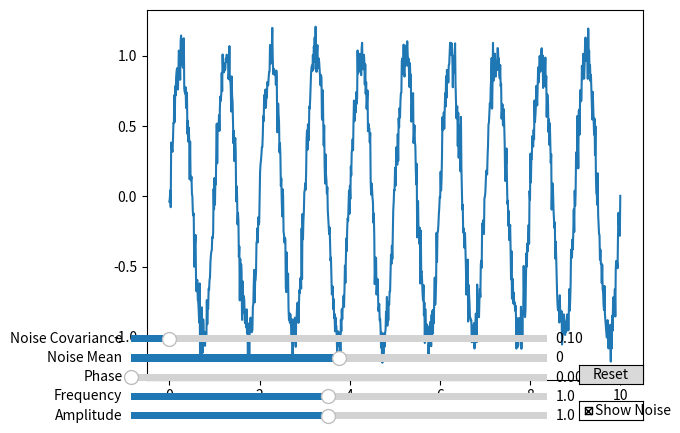

Python code for this plot:
import numpy as np
import matplotlib.pyplot as plt
from matplotlib.widgets import Slider, Button, CheckButtons
from scipy import signal

noise_initial = np.random.normal(0, 0.1, size=len(np.linspace(0, 10, 1000)))

def harmonic_with_noise(t, amplitude, frequency, phase, noise_mean, noise_covariance, show_noise, noise):
    if show_noise:
        return amplitude * np.sin(2 * np.pi * frequency * t + phase) + noise
    else:
        return amplitude * np.sin(2 * np.pi * frequency * t + phase)

def update(val):
    amp = amp_slider.val
    freq = freq_slider.val
    phase = phase_slider.val
    noise_mean = noise_mean_slider.val
    noise_cov = noise_cov_slider.val
    show_noise = check.get_status()[0]
    

    y = harmonic_with_noise(t, amp, freq, phase, noise_mean, noise_cov, show_noise, noise_initial)
    l.set_ydata(y)
    fig.canvas.draw_idle()

def reset_noise(val):
    amp = amp_slider.val
    freq = freq_slider.val
    phase = phase_slider.val
    noise_mean = noise_mean_slider.val
    noise_cov = noise_cov_slider.val
    show_noise = check.get_status()[0]
    
    noise = np.random.normal(noise_mean, np.sqrt(noise_cov), size=len(t))
    global noise_initial
    noise_initial = noise
    y = harmonic_with_noise(t, amp, freq, phase, noise_mean, noise_cov, show_noise, noise)
    l.set_ydata(y)
    fig.canvas.draw_idle()


def reset(event):
    amp_slider.reset()
    freq_slider.reset()
    phase_slider.reset()
    noise_mean_slider.reset()
    noise_cov_slider.reset()
    check.set_active(True)

# Generate time values
t = np.linspace(0, 10, 1000)
# Generate initial data
amp_initial = 1.0
freq_initial = 1.0
phase_initial = 0.0
noise_mean_initial = 0.0
noise_cov_initial = 0.1
y_initial = harmonic_with_noise(t, amp_initial, freq_initial, phase_initial, noise_mean_initial, noise_cov_initial, True, noise_initial)

# Create plot
fig, ax = plt.subplots()
l, = ax.plot(t, y_initial)

# Create sliders
amp_slider_ax = plt.axes([0.1, 0.02, 0.65, 0.03])
amp_slider = Slider(amp_slider_ax, 'Amplitude', 0.1, 2.0, valinit=amp_initial)
amp_slider.on_changed(update)

freq_slider_ax = plt.axes([0.1, 0.06, 0.65, 0.03])
freq_slider = Slider(freq_slider_ax, 'Frequency', 0.1, 2.0, valinit=freq_initial)
freq_slider.on_changed(update)

phase_slider_ax = plt.axes([0.1, 0.1, 0.65, 0.03])
phase_slider = Slider(phase_slider_ax, 'Phase', 0, 2*np.pi, valinit=phase_initial)
phase_slider.on_changed(update)

noise_mean_slider_ax = plt.axes([0.1, 0.14, 0.65, 0.03])
noise_mean_slider = Slider(noise_mean_slider_ax, 'Noise Mean', -1, 1, valinit=noise_mean_initial)
noise_mean_slider.on_changed(reset_noise)

noise_cov_slider_ax = plt.axes([0.1, 0.18, 0.65, 0.03])
noise_cov_slider = Slider(noise_cov_slider_ax, 'Noise Covariance', 0.01, 1, valinit=noise_cov_initial)
noise_cov_slider.on_changed(reset_noise)

# Create checkbox
check_ax = plt.axes([0.8, 0.025, 0.1, 0.04])
check = CheckButtons(check_ax, ['Show Noise'], [True])
check.on_clicked(update)

# Create reset button
reset_ax = plt.axes([0.8, 0.1, 0.1, 0.04])
button = Button(reset_ax, 'Reset')
button.on_clicked(reset)

plt.show()